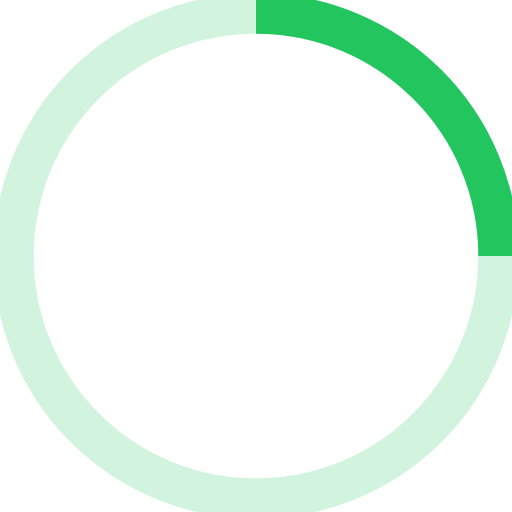
t = 0.00 s
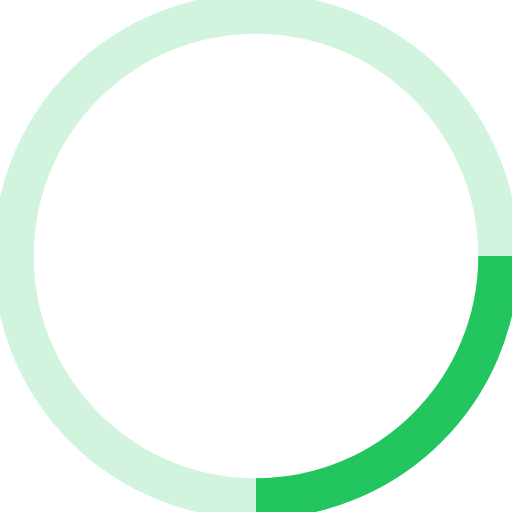
t = 0.25 s
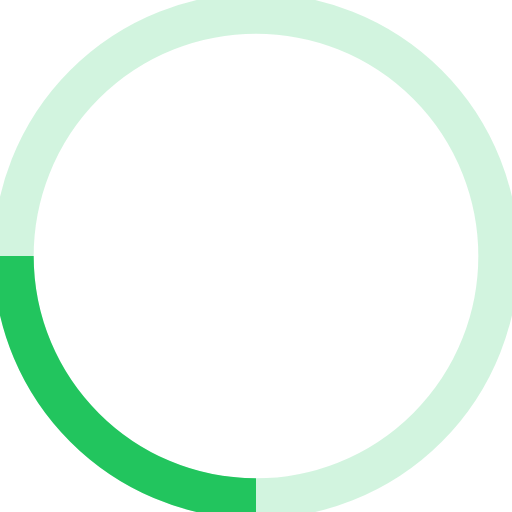
t = 0.50 s
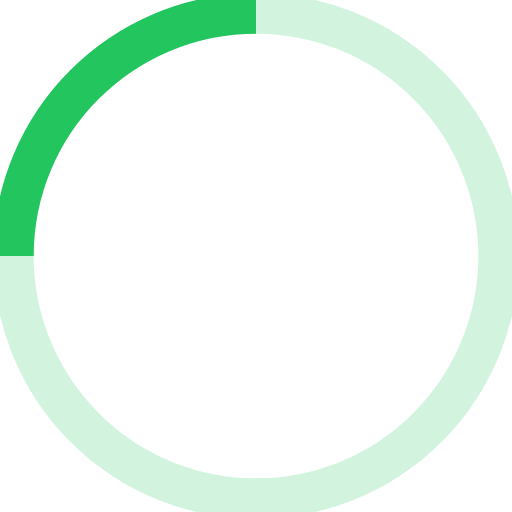
t = 0.75 s

The animated SVG that drew these frames (rendered in a browser with its animation timeline set to each time). Animation: 1 SMIL element (animateTransform=1); one cycle of 1.00 s, repeats indefinitely.

<!-- By Sam Herbert (@sherb), for everyone. More @ http://goo.gl/7AJzbL -->
<svg width="38" height="38" viewBox="0 0 38 38" xmlns="http://www.w3.org/2000/svg" stroke="#fff">
    <g fill="none" fill-rule="evenodd">
        <g transform="translate(1 1)"  stroke-width="3" stroke="#22c55e">
            <circle stroke-opacity=".2"  cx="18" cy="18" r="18"/>
            <path  d="M36 18c0-9.94-8.06-18-18-18">
                <animateTransform
                    attributeName="transform"
                    type="rotate"
                    from="0 18 18"
                    to="360 18 18"
                    dur="1s"
                    repeatCount="indefinite"/>
            </path>
        </g>
    </g>
</svg>
